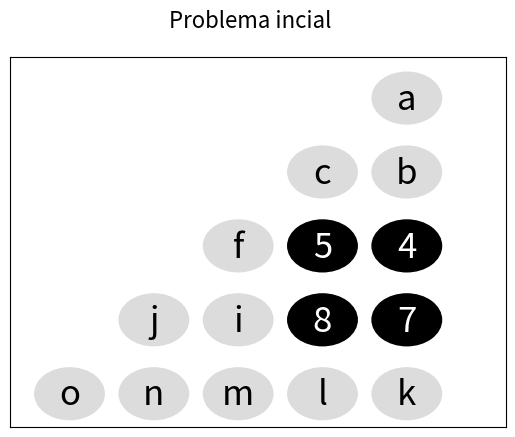
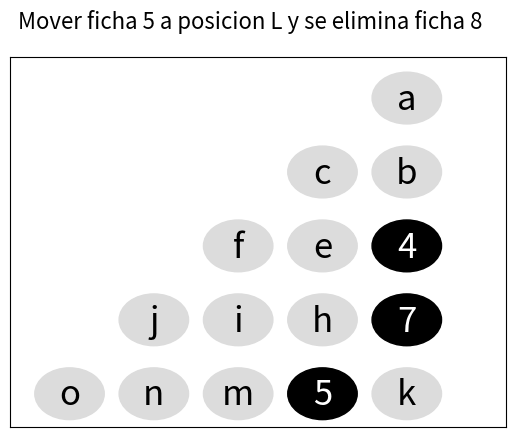
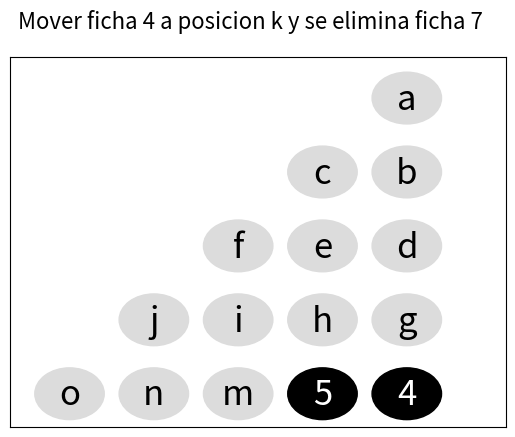
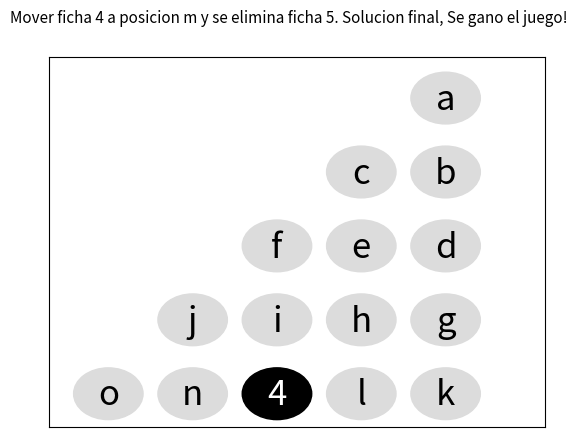

These charts were generated, in order, by the following Python code:
#senku implementacion grafica


print("Espere un momento...")
import matplotlib
matplotlib.use('Agg')
import matplotlib.pyplot as plt
import matplotlib.patches as patches
from matplotlib.offsetbox import AnnotationBbox, OffsetImage
from matplotlib.figure import Figure

fig, ax = plt.subplots()
fig.suptitle("Problema incial", fontsize=16)

circle1 = plt.Circle((0.8, 0.89), 0.07, color='gainsboro')
circle2 = plt.Circle((0.8, 0.69), 0.07, color='gainsboro')
circle3 = plt.Circle((0.8, 0.49), 0.07, color='gainsboro')
circle4 = plt.Circle((0.8, 0.29), 0.07, color='gainsboro')
circle5 = plt.Circle((0.8, 0.09), 0.07, color='gainsboro')

circle6 = plt.Circle((0.63, 0.69), 0.07, color='gainsboro')
circle7 = plt.Circle((0.63, 0.49), 0.07, color='gainsboro')
circle8 = plt.Circle((0.63, 0.29), 0.07, color='gainsboro')
circle9 = plt.Circle((0.63, 0.09), 0.07, color='gainsboro')

circle10 = plt.Circle((0.46, 0.49), 0.07, color='gainsboro')
circle11 = plt.Circle((0.46, 0.29), 0.07, color='gainsboro')
circle12 = plt.Circle((0.46, 0.09), 0.07, color='gainsboro')

circle13 = plt.Circle((0.29, 0.29), 0.07, color='gainsboro')
circle14 = plt.Circle((0.29, 0.09), 0.07, color='gainsboro')

circle15 = plt.Circle((0.12, 0.09), 0.07, color='gainsboro')

ax.get_xaxis().set_visible(False)
ax.get_yaxis().set_visible(False)

ax.add_artist(circle1)
label = ax.annotate("a", xy=(0.8, 0.86), fontsize=25, ha = "center")
ax.add_artist(circle2)
label = ax.annotate("b", xy=(0.8, 0.66), fontsize=25, ha = "center")
ax.add_artist(circle3)
label = ax.annotate("d", xy=(0.8, 0.46), fontsize=25, ha = "center")
ax.add_artist(circle4)
label = ax.annotate("g", xy=(0.8, 0.26), fontsize=25, ha = "center")
ax.add_artist(circle5)
label = ax.annotate("k", xy=(0.8, 0.06), fontsize=25, ha = "center")
ax.add_artist(circle6)
label = ax.annotate("c", xy=(0.63, 0.66), fontsize=25, ha = "center")
ax.add_artist(circle7)
label = ax.annotate("e", xy=(0.63, 0.46), fontsize=25, ha = "center")
ax.add_artist(circle8)
label = ax.annotate("h", xy=(0.63, 0.26), fontsize=25, ha = "center")
ax.add_artist(circle9)
label = ax.annotate("l", xy=(0.63, 0.06), fontsize=25, ha = "center")
ax.add_artist(circle10)
label = ax.annotate("f", xy=(0.46, 0.46), fontsize=25, ha = "center")
ax.add_artist(circle11)
label = ax.annotate("i", xy=(0.46, 0.26), fontsize=25, ha = "center")
ax.add_artist(circle12)
label = ax.annotate("m", xy=(0.46, 0.06), fontsize=25, ha = "center")
ax.add_artist(circle13)
label = ax.annotate("j", xy=(0.29, 0.26), fontsize=25, ha = "center")
ax.add_artist(circle14)
label = ax.annotate("n", xy=(0.29, 0.06), fontsize=25, ha = "center")
ax.add_artist(circle15)
label = ax.annotate("o", xy=(0.12, 0.06), fontsize=25, ha = "center")

#SITUACION INICIAL
#letras posicion
#numeros fichas

dict ={'a':0,'b':0,'c':0,'d':1,'e':1,'f':0,'g':1,'h':1,'i':0,'j':0,'k':0,'l':0,'m':0,'n':0,'o':0}

    #creacion de el ejemplo para la representacion grafica
a = dict.get('a')
b = dict.get('b')
c = dict.get('c')
d = dict.get('d')
e = dict.get('e')
f = dict.get('f')
g = dict.get('g')
h = dict.get('h')
i = dict.get('i')
j = dict.get('j')
k = dict.get('k')
l = dict.get('l')
m = dict.get('m')
n = dict.get('n')
o = dict.get('o')

#DIBUJA LA EL EJEMPLO QUE CONDICIONAMOS EN EL tablero
if a == 1:
    circlea = plt.Circle((0.8, 0.89), 0.07, color='k')
    ax.add_artist(circlea)
    label = ax.annotate("1", xy=(0.8, 0.86), fontsize=25, ha = "center",color='w')
if b == 1:
    circleb = plt.Circle((0.8, 0.69), 0.07, color='k')
    ax.add_artist(circleb)
    label = ax.annotate("2", xy=(0.8, 0.66), fontsize=25, ha = "center",color='w')
if d == 1:
    circled = plt.Circle((0.8, 0.49), 0.07, color='k')
    ax.add_artist(circled)
    label = ax.annotate("4", xy=(0.8, 0.46), fontsize=25, ha = "center",color='w')
if g == 1:
    circleg = plt.Circle((0.8, 0.29), 0.07, color='k')
    ax.add_artist(circleg)
    label = ax.annotate("7", xy=(0.8, 0.26), fontsize=25, ha = "center",color='w')
if k == 1:
    circlek = plt.Circle((0.8, 0.09), 0.07, color='k')
    ax.add_artist(circlek)
    label = ax.annotate("11", xy=(0.8, 0.06), fontsize=25, ha = "center",color='w')


if c == 1:
    circlec = plt.Circle((0.63, 0.69), 0.07, color='k')
    ax.add_artist(circlec)
    label = ax.annotate("3", xy=(0.63, 0.66), fontsize=25, ha = "center",color='w')
if e == 1:
    circlee = plt.Circle((0.63, 0.49), 0.07, color='k')
    ax.add_artist(circlee)
    label = ax.annotate("5", xy=(0.63, 0.46), fontsize=25, ha = "center",color='w')
if h == 1:
    circleh = plt.Circle((0.63, 0.29), 0.07, color='k')
    ax.add_artist(circleh)
    label = ax.annotate("8", xy=(0.63, 0.26), fontsize=25, ha = "center",color='w')
if l == 1:
    circlel = plt.Circle((0.63, 0.09), 0.07, color='k')
    ax.add_artist(circlel)
    label = ax.annotate("12", xy=(0.63, 0.06), fontsize=25, ha = "center",color='w')


if f == 1:
    circlef = plt.Circle((0.46, 0.49), 0.07, color='k')
    ax.add_artist(circlef)
    label = ax.annotate("6", xy=(0.46, 0.46), fontsize=25, ha = "center",color='w')
if i == 1:
    circlei = plt.Circle((0.46, 0.29), 0.07, color='k')
    ax.add_artist(circlei)
    label = ax.annotate("9", xy=(0.46, 0.26), fontsize=25, ha = "center",color='w')
if m == 1:
    circlem = plt.Circle((0.46, 0.09), 0.07, color='k')
    ax.add_artist(circlem)
    label = ax.annotate("13", xy=(0.46, 0.06), fontsize=25, ha = "center",color='w')


if j == 1:
    circlemj = plt.Circle((0.29, 0.29), 0.07, color='k')
    ax.add_artist(circlej)
    label = ax.annotate("10", xy=(0.29, 0.26), fontsize=25, ha = "center",color='w')
if n == 1:
    circlen = plt.Circle((0.29, 0.09), 0.07, color='k')
    ax.add_artist(circlen)
    label = ax.annotate("14", xy=(0.29, 0.06), fontsize=25, ha = "center",color='w')


if o == 1:
    circleo = plt.Circle((0.12, 0.09), 0.07, color='k')
    ax.add_artist(circleo)
    label = ax.annotate("15", xy=(0.12, 0.06), fontsize=25, ha = "center",color='w')

fig.savefig('Senku.png') #la parte grafica se guarda en una imagen llamada asi
print("En la figura guardada se puede ver que las condiciones iniciales para jugar. Con las fichas : 4,5,7 y 8 en las posiciones d,e,g y h respectivamente. ")
 ################################################################################################################################
 #PRIMER MOVIMIENTO SOLUCION

fig, ax = plt.subplots()
fig.suptitle("Mover ficha 5 a posicion L y se elimina ficha 8", fontsize=16)

circle1 = plt.Circle((0.8, 0.89), 0.07, color='gainsboro')
circle2 = plt.Circle((0.8, 0.69), 0.07, color='gainsboro')
circle3 = plt.Circle((0.8, 0.49), 0.07, color='gainsboro')
circle4 = plt.Circle((0.8, 0.29), 0.07, color='gainsboro')
circle5 = plt.Circle((0.8, 0.09), 0.07, color='gainsboro')

circle6 = plt.Circle((0.63, 0.69), 0.07, color='gainsboro')
circle7 = plt.Circle((0.63, 0.49), 0.07, color='gainsboro')
circle8 = plt.Circle((0.63, 0.29), 0.07, color='gainsboro')
circle9 = plt.Circle((0.63, 0.09), 0.07, color='gainsboro')

circle10 = plt.Circle((0.46, 0.49), 0.07, color='gainsboro')
circle11 = plt.Circle((0.46, 0.29), 0.07, color='gainsboro')
circle12 = plt.Circle((0.46, 0.09), 0.07, color='gainsboro')

circle13 = plt.Circle((0.29, 0.29), 0.07, color='gainsboro')
circle14 = plt.Circle((0.29, 0.09), 0.07, color='gainsboro')

circle15 = plt.Circle((0.12, 0.09), 0.07, color='gainsboro')

ax.get_xaxis().set_visible(False)
ax.get_yaxis().set_visible(False)

ax.add_artist(circle1)
label = ax.annotate("a", xy=(0.8, 0.86), fontsize=25, ha = "center")
ax.add_artist(circle2)
label = ax.annotate("b", xy=(0.8, 0.66), fontsize=25, ha = "center")
ax.add_artist(circle3)
label = ax.annotate("d", xy=(0.8, 0.46), fontsize=25, ha = "center")
ax.add_artist(circle4)
label = ax.annotate("g", xy=(0.8, 0.26), fontsize=25, ha = "center")
ax.add_artist(circle5)
label = ax.annotate("k", xy=(0.8, 0.06), fontsize=25, ha = "center")
ax.add_artist(circle6)
label = ax.annotate("c", xy=(0.63, 0.66), fontsize=25, ha = "center")
ax.add_artist(circle7)
label = ax.annotate("e", xy=(0.63, 0.46), fontsize=25, ha = "center")
ax.add_artist(circle8)
label = ax.annotate("h", xy=(0.63, 0.26), fontsize=25, ha = "center")
ax.add_artist(circle9)
label = ax.annotate("l", xy=(0.63, 0.06), fontsize=25, ha = "center")
ax.add_artist(circle10)
label = ax.annotate("f", xy=(0.46, 0.46), fontsize=25, ha = "center")
ax.add_artist(circle11)
label = ax.annotate("i", xy=(0.46, 0.26), fontsize=25, ha = "center")
ax.add_artist(circle12)
label = ax.annotate("m", xy=(0.46, 0.06), fontsize=25, ha = "center")
ax.add_artist(circle13)
label = ax.annotate("j", xy=(0.29, 0.26), fontsize=25, ha = "center")
ax.add_artist(circle14)
label = ax.annotate("n", xy=(0.29, 0.06), fontsize=25, ha = "center")
ax.add_artist(circle15)
label = ax.annotate("o", xy=(0.12, 0.06), fontsize=25, ha = "center")

#SITUACION INICIAL
#letras posicion
#numeros fichas

dict ={'a':0,'b':0,'c':0,'d':1,'e':0,'f':0,'g':1,'h':0,'i':0,'j':0,'k':0,'l':1,'m':0,'n':0,'o':0}

    #creacion de el ejemplo para la representacion grafica
a = dict.get('a')
b = dict.get('b')
c = dict.get('c')
d = dict.get('d')
e = dict.get('e')
f = dict.get('f')
g = dict.get('g')
h = dict.get('h')
i = dict.get('i')
j = dict.get('j')
k = dict.get('k')
l = dict.get('l')
m = dict.get('m')
n = dict.get('n')
o = dict.get('o')

#DIBUJA LA EL EJEMPLO QUE CONDICIONAMOS EN EL tablero
if a == 1:
    circlea = plt.Circle((0.8, 0.89), 0.07, color='k')
    ax.add_artist(circlea)
    label = ax.annotate("1", xy=(0.8, 0.86), fontsize=25, ha = "center",color='w')
if b == 1:
    circleb = plt.Circle((0.8, 0.69), 0.07, color='k')
    ax.add_artist(circleb)
    label = ax.annotate("2", xy=(0.8, 0.66), fontsize=25, ha = "center",color='w')
if d == 1:
    circled = plt.Circle((0.8, 0.49), 0.07, color='k')
    ax.add_artist(circled)
    label = ax.annotate("4", xy=(0.8, 0.46), fontsize=25, ha = "center",color='w')
if g == 1:
    circleg = plt.Circle((0.8, 0.29), 0.07, color='k')
    ax.add_artist(circleg)
    label = ax.annotate("7", xy=(0.8, 0.26), fontsize=25, ha = "center",color='w')
if k == 1:
    circlek = plt.Circle((0.8, 0.09), 0.07, color='k')
    ax.add_artist(circlek)
    label = ax.annotate("11", xy=(0.8, 0.06), fontsize=25, ha = "center",color='w')


if c == 1:
    circlec = plt.Circle((0.63, 0.69), 0.07, color='k')
    ax.add_artist(circlec)
    label = ax.annotate("3", xy=(0.63, 0.66), fontsize=25, ha = "center",color='w')
if e == 1:
    circlee = plt.Circle((0.63, 0.49), 0.07, color='k')
    ax.add_artist(circlee)
    label = ax.annotate("5", xy=(0.63, 0.46), fontsize=25, ha = "center",color='w')
if h == 1:
    circleh = plt.Circle((0.63, 0.29), 0.07, color='k')
    ax.add_artist(circleh)
    label = ax.annotate("8", xy=(0.63, 0.26), fontsize=25, ha = "center",color='w')
if l == 1:
    circlel = plt.Circle((0.63, 0.09), 0.07, color='k')
    ax.add_artist(circlel)
    label = ax.annotate("5", xy=(0.63, 0.06), fontsize=25, ha = "center",color='w')


if f == 1:
    circlef = plt.Circle((0.46, 0.49), 0.07, color='k')
    ax.add_artist(circlef)
    label = ax.annotate("6", xy=(0.46, 0.46), fontsize=25, ha = "center",color='w')
if i == 1:
    circlei = plt.Circle((0.46, 0.29), 0.07, color='k')
    ax.add_artist(circlei)
    label = ax.annotate("9", xy=(0.46, 0.26), fontsize=25, ha = "center",color='w')
if m == 1:
    circlem = plt.Circle((0.46, 0.09), 0.07, color='k')
    ax.add_artist(circlem)
    label = ax.annotate("13", xy=(0.46, 0.06), fontsize=25, ha = "center",color='w')


if j == 1:
    circlemj = plt.Circle((0.29, 0.29), 0.07, color='k')
    ax.add_artist(circlej)
    label = ax.annotate("10", xy=(0.29, 0.26), fontsize=25, ha = "center",color='w')
if n == 1:
    circlen = plt.Circle((0.29, 0.09), 0.07, color='k')
    ax.add_artist(circlen)
    label = ax.annotate("14", xy=(0.29, 0.06), fontsize=25, ha = "center",color='w')


if o == 1:
    circleo = plt.Circle((0.12, 0.09), 0.07, color='k')
    ax.add_artist(circleo)
    label = ax.annotate("15", xy=(0.12, 0.06), fontsize=25, ha = "center",color='w')

fig.savefig('Senku2.png') #la parte grafica se guarda en una imagen llamada asi
#########################################################################################################

# 2 MOVIMIENTO SOLUCION

fig, ax = plt.subplots()
fig.suptitle("Mover ficha 4 a posicion k y se elimina ficha 7", fontsize=16)

circle1 = plt.Circle((0.8, 0.89), 0.07, color='gainsboro')
circle2 = plt.Circle((0.8, 0.69), 0.07, color='gainsboro')
circle3 = plt.Circle((0.8, 0.49), 0.07, color='gainsboro')
circle4 = plt.Circle((0.8, 0.29), 0.07, color='gainsboro')
circle5 = plt.Circle((0.8, 0.09), 0.07, color='gainsboro')

circle6 = plt.Circle((0.63, 0.69), 0.07, color='gainsboro')
circle7 = plt.Circle((0.63, 0.49), 0.07, color='gainsboro')
circle8 = plt.Circle((0.63, 0.29), 0.07, color='gainsboro')
circle9 = plt.Circle((0.63, 0.09), 0.07, color='gainsboro')

circle10 = plt.Circle((0.46, 0.49), 0.07, color='gainsboro')
circle11 = plt.Circle((0.46, 0.29), 0.07, color='gainsboro')
circle12 = plt.Circle((0.46, 0.09), 0.07, color='gainsboro')

circle13 = plt.Circle((0.29, 0.29), 0.07, color='gainsboro')
circle14 = plt.Circle((0.29, 0.09), 0.07, color='gainsboro')

circle15 = plt.Circle((0.12, 0.09), 0.07, color='gainsboro')

ax.get_xaxis().set_visible(False)
ax.get_yaxis().set_visible(False)

ax.add_artist(circle1)
label = ax.annotate("a", xy=(0.8, 0.86), fontsize=25, ha = "center")
ax.add_artist(circle2)
label = ax.annotate("b", xy=(0.8, 0.66), fontsize=25, ha = "center")
ax.add_artist(circle3)
label = ax.annotate("d", xy=(0.8, 0.46), fontsize=25, ha = "center")
ax.add_artist(circle4)
label = ax.annotate("g", xy=(0.8, 0.26), fontsize=25, ha = "center")
ax.add_artist(circle5)
label = ax.annotate("k", xy=(0.8, 0.06), fontsize=25, ha = "center")
ax.add_artist(circle6)
label = ax.annotate("c", xy=(0.63, 0.66), fontsize=25, ha = "center")
ax.add_artist(circle7)
label = ax.annotate("e", xy=(0.63, 0.46), fontsize=25, ha = "center")
ax.add_artist(circle8)
label = ax.annotate("h", xy=(0.63, 0.26), fontsize=25, ha = "center")
ax.add_artist(circle9)
label = ax.annotate("l", xy=(0.63, 0.06), fontsize=25, ha = "center")
ax.add_artist(circle10)
label = ax.annotate("f", xy=(0.46, 0.46), fontsize=25, ha = "center")
ax.add_artist(circle11)
label = ax.annotate("i", xy=(0.46, 0.26), fontsize=25, ha = "center")
ax.add_artist(circle12)
label = ax.annotate("m", xy=(0.46, 0.06), fontsize=25, ha = "center")
ax.add_artist(circle13)
label = ax.annotate("j", xy=(0.29, 0.26), fontsize=25, ha = "center")
ax.add_artist(circle14)
label = ax.annotate("n", xy=(0.29, 0.06), fontsize=25, ha = "center")
ax.add_artist(circle15)
label = ax.annotate("o", xy=(0.12, 0.06), fontsize=25, ha = "center")

#SITUACION INICIAL
#letras posicion
#numeros fichas

dict ={'a':0,'b':0,'c':0,'d':0,'e':0,'f':0,'g':0,'h':0,'i':0,'j':0,'k':1,'l':1,'m':0,'n':0,'o':0}

    #creacion de el ejemplo para la representacion grafica
a = dict.get('a')
b = dict.get('b')
c = dict.get('c')
d = dict.get('d')
e = dict.get('e')
f = dict.get('f')
g = dict.get('g')
h = dict.get('h')
i = dict.get('i')
j = dict.get('j')
k = dict.get('k')
l = dict.get('l')
m = dict.get('m')
n = dict.get('n')
o = dict.get('o')

#DIBUJA LA EL EJEMPLO QUE CONDICIONAMOS EN EL tablero
if a == 1:
    circlea = plt.Circle((0.8, 0.89), 0.07, color='k')
    ax.add_artist(circlea)
    label = ax.annotate("1", xy=(0.8, 0.86), fontsize=25, ha = "center",color='w')
if b == 1:
    circleb = plt.Circle((0.8, 0.69), 0.07, color='k')
    ax.add_artist(circleb)
    label = ax.annotate("2", xy=(0.8, 0.66), fontsize=25, ha = "center",color='w')
if d == 1:
    circled = plt.Circle((0.8, 0.49), 0.07, color='k')
    ax.add_artist(circled)
    label = ax.annotate("4", xy=(0.8, 0.46), fontsize=25, ha = "center",color='w')
if g == 1:
    circleg = plt.Circle((0.8, 0.29), 0.07, color='k')
    ax.add_artist(circleg)
    label = ax.annotate("7", xy=(0.8, 0.26), fontsize=25, ha = "center",color='w')
if k == 1:
    circlek = plt.Circle((0.8, 0.09), 0.07, color='k')
    ax.add_artist(circlek)
    label = ax.annotate("4", xy=(0.8, 0.06), fontsize=25, ha = "center",color='w')


if c == 1:
    circlec = plt.Circle((0.63, 0.69), 0.07, color='k')
    ax.add_artist(circlec)
    label = ax.annotate("3", xy=(0.63, 0.66), fontsize=25, ha = "center",color='w')
if e == 1:
    circlee = plt.Circle((0.63, 0.49), 0.07, color='k')
    ax.add_artist(circlee)
    label = ax.annotate("5", xy=(0.63, 0.46), fontsize=25, ha = "center",color='w')
if h == 1:
    circleh = plt.Circle((0.63, 0.29), 0.07, color='k')
    ax.add_artist(circleh)
    label = ax.annotate("8", xy=(0.63, 0.26), fontsize=25, ha = "center",color='w')
if l == 1:
    circlel = plt.Circle((0.63, 0.09), 0.07, color='k')
    ax.add_artist(circlel)
    label = ax.annotate("5", xy=(0.63, 0.06), fontsize=25, ha = "center",color='w')


if f == 1:
    circlef = plt.Circle((0.46, 0.49), 0.07, color='k')
    ax.add_artist(circlef)
    label = ax.annotate("6", xy=(0.46, 0.46), fontsize=25, ha = "center",color='w')
if i == 1:
    circlei = plt.Circle((0.46, 0.29), 0.07, color='k')
    ax.add_artist(circlei)
    label = ax.annotate("9", xy=(0.46, 0.26), fontsize=25, ha = "center",color='w')
if m == 1:
    circlem = plt.Circle((0.46, 0.09), 0.07, color='k')
    ax.add_artist(circlem)
    label = ax.annotate("13", xy=(0.46, 0.06), fontsize=25, ha = "center",color='w')


if j == 1:
    circlemj = plt.Circle((0.29, 0.29), 0.07, color='k')
    ax.add_artist(circlej)
    label = ax.annotate("10", xy=(0.29, 0.26), fontsize=25, ha = "center",color='w')
if n == 1:
    circlen = plt.Circle((0.29, 0.09), 0.07, color='k')
    ax.add_artist(circlen)
    label = ax.annotate("14", xy=(0.29, 0.06), fontsize=25, ha = "center",color='w')


if o == 1:
    circleo = plt.Circle((0.12, 0.09), 0.07, color='k')
    ax.add_artist(circleo)
    label = ax.annotate("15", xy=(0.12, 0.06), fontsize=25, ha = "center",color='w')

fig.savefig('Senku3.png') #la parte grafica se guarda en una imagen llamada asi

#############################################################################################################

fig, ax = plt.subplots()
fig.suptitle("Mover ficha 4 a posicion m y se elimina ficha 5. Solucion final, Se gano el juego!", fontsize=11)

circle1 = plt.Circle((0.8, 0.89), 0.07, color='gainsboro')
circle2 = plt.Circle((0.8, 0.69), 0.07, color='gainsboro')
circle3 = plt.Circle((0.8, 0.49), 0.07, color='gainsboro')
circle4 = plt.Circle((0.8, 0.29), 0.07, color='gainsboro')
circle5 = plt.Circle((0.8, 0.09), 0.07, color='gainsboro')

circle6 = plt.Circle((0.63, 0.69), 0.07, color='gainsboro')
circle7 = plt.Circle((0.63, 0.49), 0.07, color='gainsboro')
circle8 = plt.Circle((0.63, 0.29), 0.07, color='gainsboro')
circle9 = plt.Circle((0.63, 0.09), 0.07, color='gainsboro')

circle10 = plt.Circle((0.46, 0.49), 0.07, color='gainsboro')
circle11 = plt.Circle((0.46, 0.29), 0.07, color='gainsboro')
circle12 = plt.Circle((0.46, 0.09), 0.07, color='gainsboro')

circle13 = plt.Circle((0.29, 0.29), 0.07, color='gainsboro')
circle14 = plt.Circle((0.29, 0.09), 0.07, color='gainsboro')

circle15 = plt.Circle((0.12, 0.09), 0.07, color='gainsboro')

ax.get_xaxis().set_visible(False)
ax.get_yaxis().set_visible(False)

ax.add_artist(circle1)
label = ax.annotate("a", xy=(0.8, 0.86), fontsize=25, ha = "center")
ax.add_artist(circle2)
label = ax.annotate("b", xy=(0.8, 0.66), fontsize=25, ha = "center")
ax.add_artist(circle3)
label = ax.annotate("d", xy=(0.8, 0.46), fontsize=25, ha = "center")
ax.add_artist(circle4)
label = ax.annotate("g", xy=(0.8, 0.26), fontsize=25, ha = "center")
ax.add_artist(circle5)
label = ax.annotate("k", xy=(0.8, 0.06), fontsize=25, ha = "center")
ax.add_artist(circle6)
label = ax.annotate("c", xy=(0.63, 0.66), fontsize=25, ha = "center")
ax.add_artist(circle7)
label = ax.annotate("e", xy=(0.63, 0.46), fontsize=25, ha = "center")
ax.add_artist(circle8)
label = ax.annotate("h", xy=(0.63, 0.26), fontsize=25, ha = "center")
ax.add_artist(circle9)
label = ax.annotate("l", xy=(0.63, 0.06), fontsize=25, ha = "center")
ax.add_artist(circle10)
label = ax.annotate("f", xy=(0.46, 0.46), fontsize=25, ha = "center")
ax.add_artist(circle11)
label = ax.annotate("i", xy=(0.46, 0.26), fontsize=25, ha = "center")
ax.add_artist(circle12)
label = ax.annotate("m", xy=(0.46, 0.06), fontsize=25, ha = "center")
ax.add_artist(circle13)
label = ax.annotate("j", xy=(0.29, 0.26), fontsize=25, ha = "center")
ax.add_artist(circle14)
label = ax.annotate("n", xy=(0.29, 0.06), fontsize=25, ha = "center")
ax.add_artist(circle15)
label = ax.annotate("o", xy=(0.12, 0.06), fontsize=25, ha = "center")

#SITUACION INICIAL
#letras posicion
#numeros fichas

dict ={'a':0,'b':0,'c':0,'d':0,'e':0,'f':0,'g':0,'h':0,'i':0,'j':0,'k':0,'l':0,'m':1,'n':0,'o':0}

    #creacion de el ejemplo para la representacion grafica
a = dict.get('a')
b = dict.get('b')
c = dict.get('c')
d = dict.get('d')
e = dict.get('e')
f = dict.get('f')
g = dict.get('g')
h = dict.get('h')
i = dict.get('i')
j = dict.get('j')
k = dict.get('k')
l = dict.get('l')
m = dict.get('m')
n = dict.get('n')
o = dict.get('o')

#DIBUJA LA EL EJEMPLO QUE CONDICIONAMOS EN EL tablero
if a == 1:
    circlea = plt.Circle((0.8, 0.89), 0.07, color='k')
    ax.add_artist(circlea)
    label = ax.annotate("1", xy=(0.8, 0.86), fontsize=25, ha = "center",color='w')
if b == 1:
    circleb = plt.Circle((0.8, 0.69), 0.07, color='k')
    ax.add_artist(circleb)
    label = ax.annotate("2", xy=(0.8, 0.66), fontsize=25, ha = "center",color='w')
if d == 1:
    circled = plt.Circle((0.8, 0.49), 0.07, color='k')
    ax.add_artist(circled)
    label = ax.annotate("4", xy=(0.8, 0.46), fontsize=25, ha = "center",color='w')
if g == 1:
    circleg = plt.Circle((0.8, 0.29), 0.07, color='k')
    ax.add_artist(circleg)
    label = ax.annotate("7", xy=(0.8, 0.26), fontsize=25, ha = "center",color='w')
if k == 1:
    circlek = plt.Circle((0.8, 0.09), 0.07, color='k')
    ax.add_artist(circlek)
    label = ax.annotate("11", xy=(0.8, 0.06), fontsize=25, ha = "center",color='w')


if c == 1:
    circlec = plt.Circle((0.63, 0.69), 0.07, color='k')
    ax.add_artist(circlec)
    label = ax.annotate("3", xy=(0.63, 0.66), fontsize=25, ha = "center",color='w')
if e == 1:
    circlee = plt.Circle((0.63, 0.49), 0.07, color='k')
    ax.add_artist(circlee)
    label = ax.annotate("5", xy=(0.63, 0.46), fontsize=25, ha = "center",color='w')
if h == 1:
    circleh = plt.Circle((0.63, 0.29), 0.07, color='k')
    ax.add_artist(circleh)
    label = ax.annotate("8", xy=(0.63, 0.26), fontsize=25, ha = "center",color='w')
if l == 1:
    circlel = plt.Circle((0.63, 0.09), 0.07, color='k')
    ax.add_artist(circlel)
    label = ax.annotate("12", xy=(0.63, 0.06), fontsize=25, ha = "center",color='w')


if f == 1:
    circlef = plt.Circle((0.46, 0.49), 0.07, color='k')
    ax.add_artist(circlef)
    label = ax.annotate("6", xy=(0.46, 0.46), fontsize=25, ha = "center",color='w')
if i == 1:
    circlei = plt.Circle((0.46, 0.29), 0.07, color='k')
    ax.add_artist(circlei)
    label = ax.annotate("9", xy=(0.46, 0.26), fontsize=25, ha = "center",color='w')
if m == 1:
    circlem = plt.Circle((0.46, 0.09), 0.07, color='k')
    ax.add_artist(circlem)
    label = ax.annotate("4", xy=(0.46, 0.06), fontsize=25, ha = "center",color='w')


if j == 1:
    circlemj = plt.Circle((0.29, 0.29), 0.07, color='k')
    ax.add_artist(circlej)
    label = ax.annotate("10", xy=(0.29, 0.26), fontsize=25, ha = "center",color='w')
if n == 1:
    circlen = plt.Circle((0.29, 0.09), 0.07, color='k')
    ax.add_artist(circlen)
    label = ax.annotate("14", xy=(0.29, 0.06), fontsize=25, ha = "center",color='w')


if o == 1:
    circleo = plt.Circle((0.12, 0.09), 0.07, color='k')
    ax.add_artist(circleo)
    label = ax.annotate("15", xy=(0.12, 0.06), fontsize=25, ha = "center",color='w')

fig.savefig('Senku4.png') #la parte grafica se guarda en una imagen llamada asi
